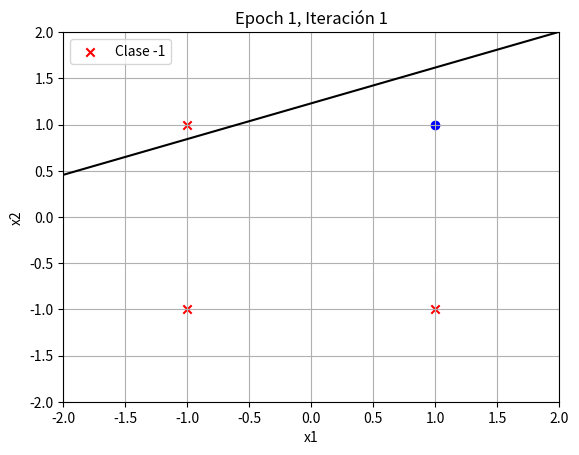
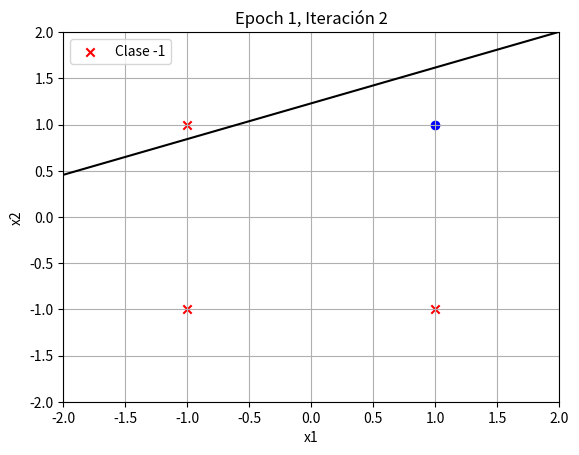
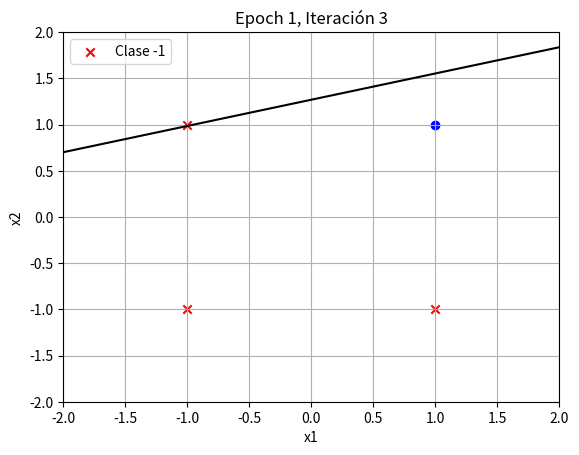
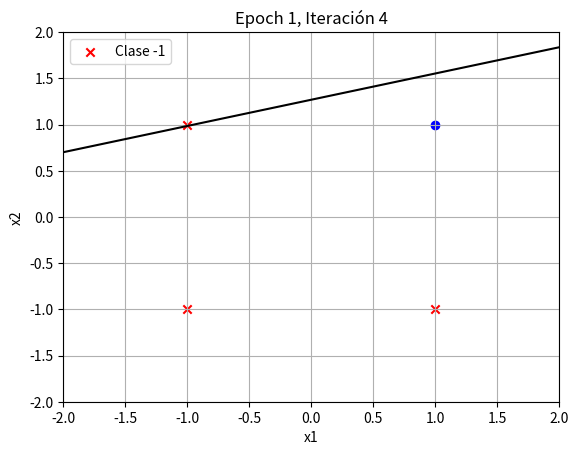
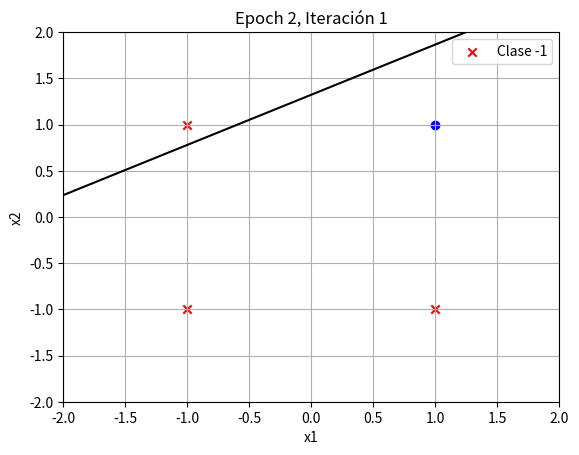
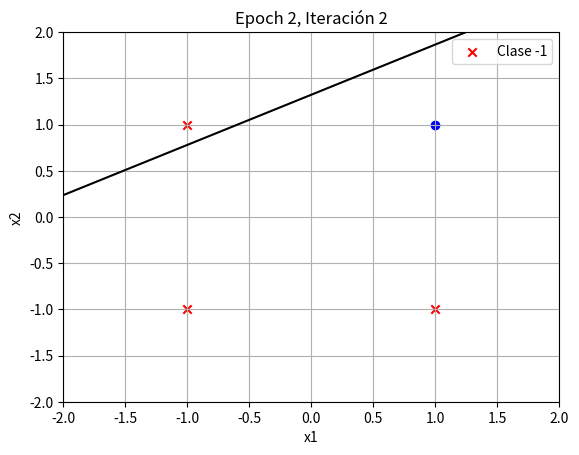
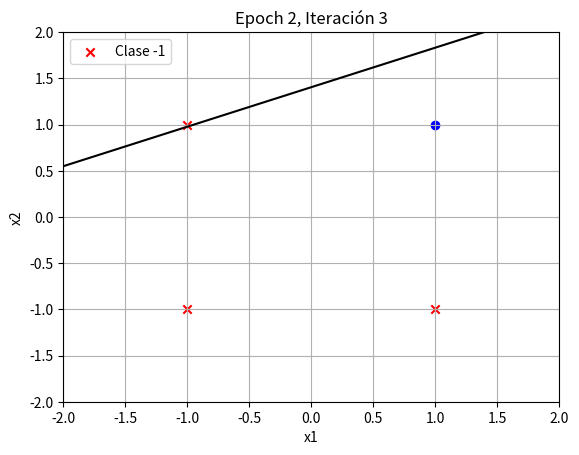
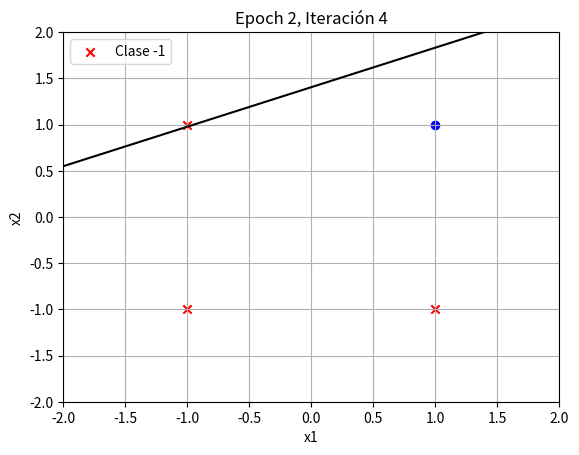
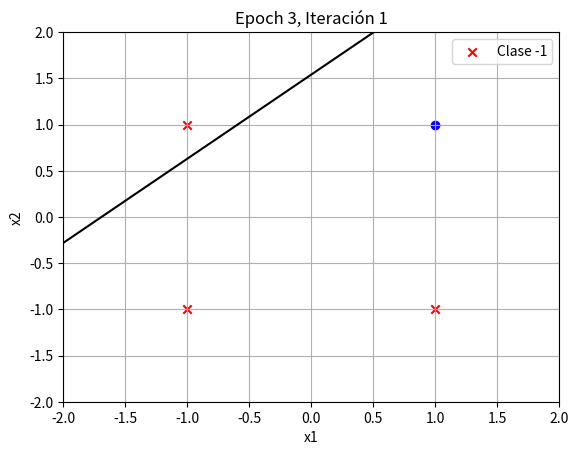
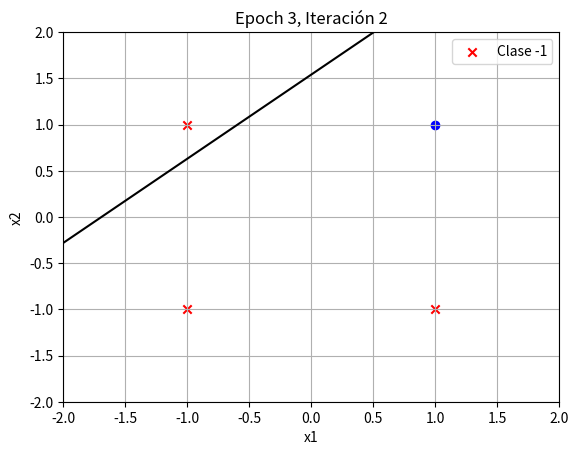
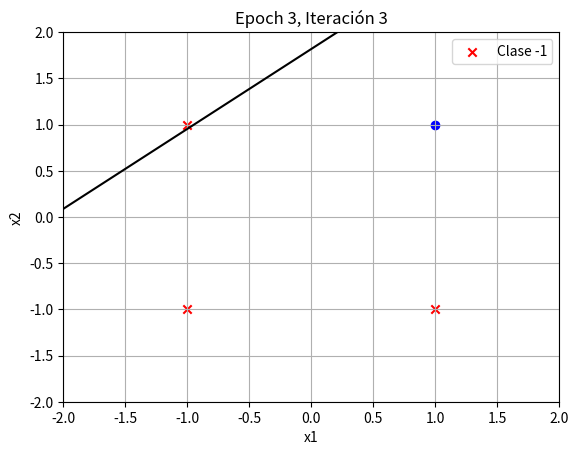
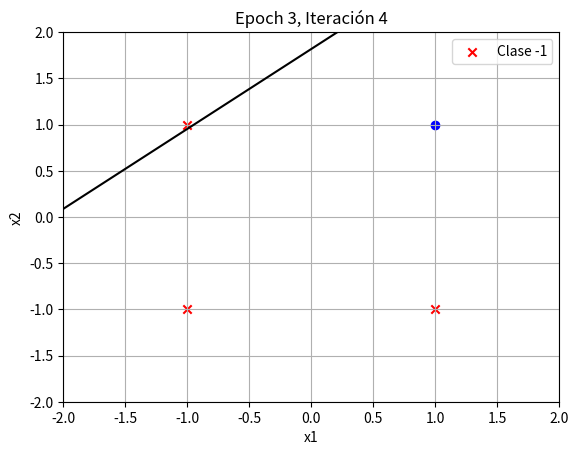
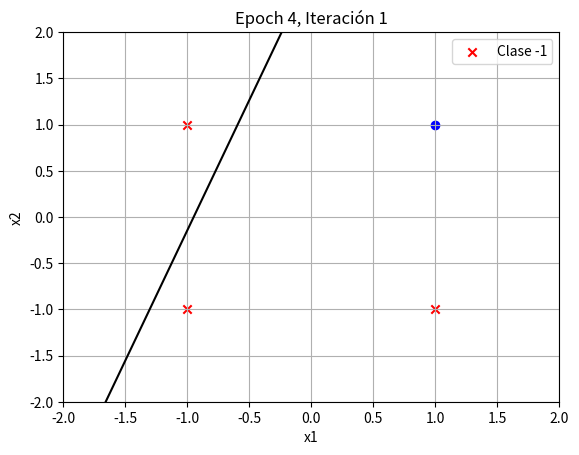
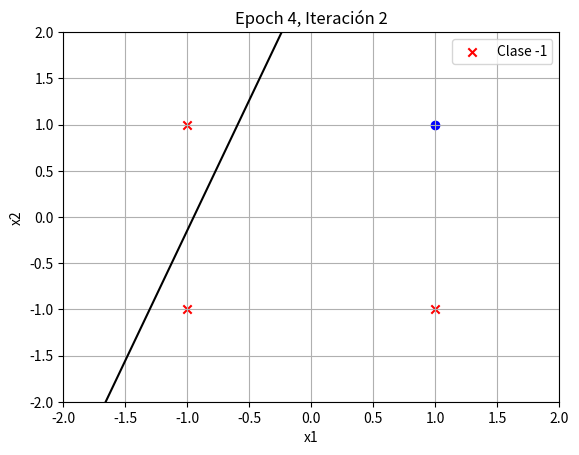
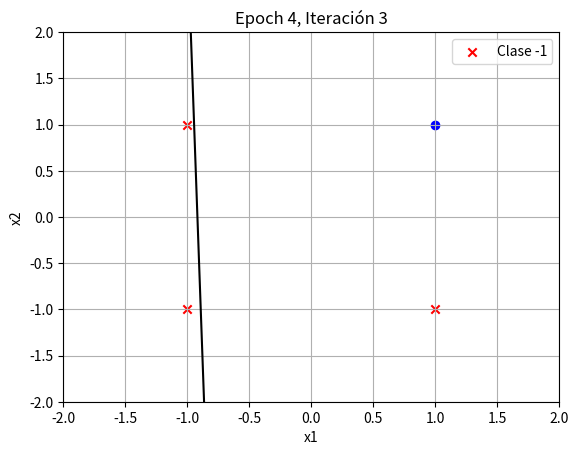
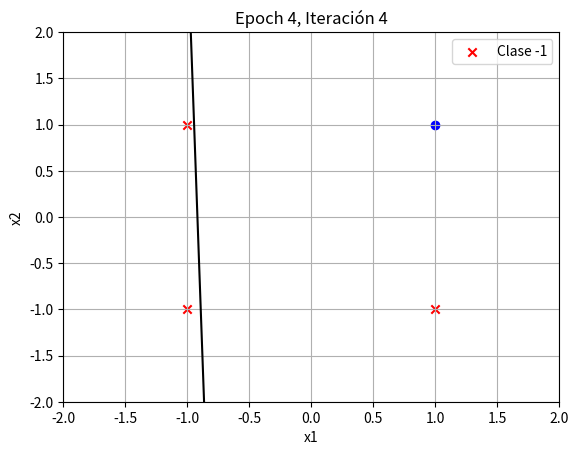

Source code (Python) for these figures, in order:
import numpy as np
import matplotlib.pyplot as plt
import os
import argparse
import json
from datetime import datetime

parser = argparse.ArgumentParser()
parser.add_argument('--config', type=str, help='Ruta al archivo JSON de configuración (opcional)')
args = parser.parse_args()

learning_rate = 0.1
max_epochs = 10

if args.config:
    try:
        with open(args.config, 'r') as f:
            config = json.load(f)
            learning_rate = config.get('learning_rate', learning_rate)
            max_epochs = config.get('max_epochs', max_epochs)
            print(f"Configuración cargada desde {args.config}")
    except Exception as e:
        print(f"No se pudo cargar el archivo de configuración: {e}")
        print("Usando valores por defecto.")

os.makedirs('results', exist_ok=True)
timestamp = datetime.now().strftime("%Y-%m-%d-%H-%M-%S")
save_results = "./exer1/results/result_ex1_and_"+timestamp
os.makedirs(save_results)

X = np.array([
    [-1, -1],
    [-1, 1],
    [1, -1],
    [1, 1]
])

y = np.array([-1, -1, -1, 1])

w = np.random.uniform(-1, 1, X.shape[1] + 1)

def tita(x):
    return 1 if x >= 0 else -1


def plot_decision_boundary(X, y, w, epoch, iteration, save_path):
    plt.clf()
    for i in range(len(X)):
        if y[i] == 1:
            plt.scatter(X[i, 0], X[i, 1], c='b', marker='o', label='Clase +1' if i == 0 else "")
        else:
            plt.scatter(X[i, 0], X[i, 1], c='r', marker='x', label='Clase -1' if i == 0 else "")

    x_vals = np.linspace(-2, 2, 100)

    if w[2] != 0:
        y_vals = -(w[1] * x_vals + w[0]) / w[2]
        plt.plot(x_vals, y_vals, 'k-')

    plt.xlim(-2, 2)
    plt.ylim(-2, 2)
    plt.title(f'Epoch {epoch + 1}, Iteración {iteration + 1}')
    plt.xlabel('x1')
    plt.ylabel('x2')
    plt.legend()
    plt.grid(True)

    plt.savefig(save_path)
    plt.close()


for epoch in range(max_epochs):
    total_error = 0
    for iteration, (xi, target) in enumerate(zip(X, y)):
        xi_ext = np.insert(xi, 0, 1)
        output = tita(np.dot(w, xi_ext))
        delta = target - output
        if output != target:
            w += learning_rate * target * xi_ext
        filename = f'{save_results}/epoch{epoch + 1}_iter{iteration + 1}.png'
        plot_decision_boundary(X, y, w, epoch, iteration, filename)
        total_error+= abs(delta)
    
    if total_error == 0:
        print(f"Entrenamiento terminado en la epoca: {epoch+1}")
        break
            

print("\nPrueba final:")
for xi in X:
    xi_ext = np.insert(xi, 0, 1)
    output = tita(np.dot(w, xi_ext))
    print(f"Entrada: {xi} -> Salida predicha: {output}")
